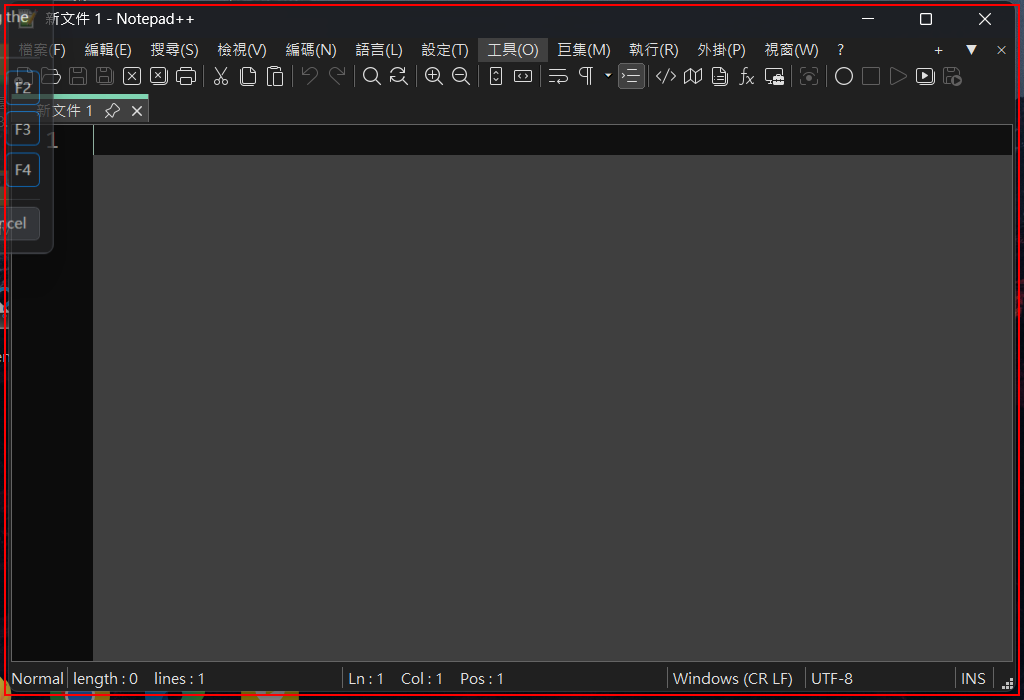
Workflow: 6.CloseApp

Step 1: find the element (notepad++.exe)

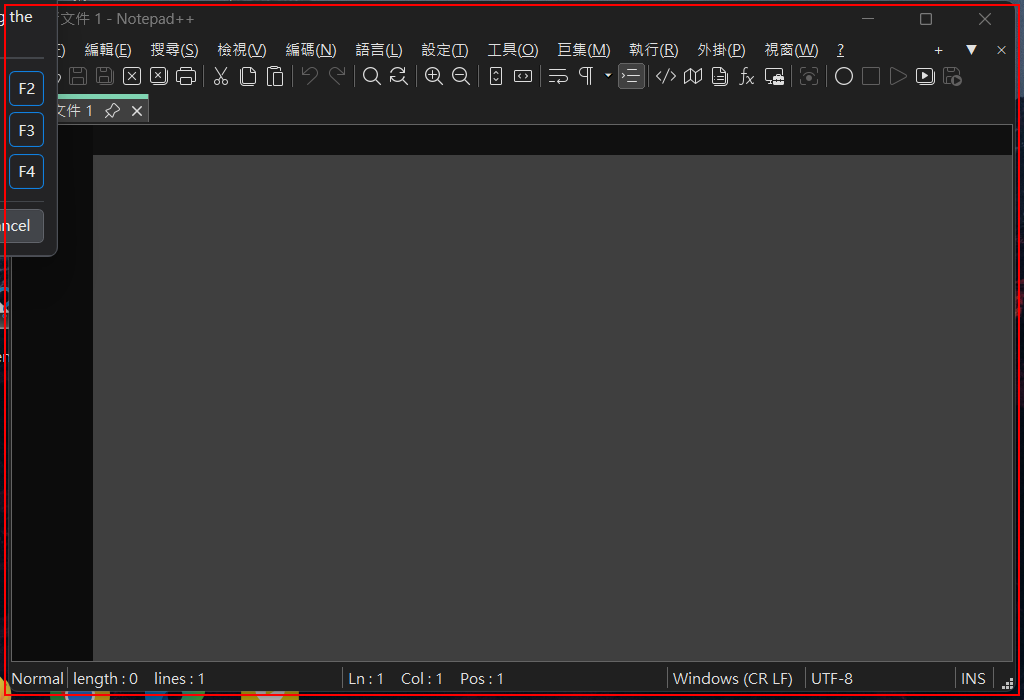
Step 2 [then]: Close Application 'notepad++.exe 新文件' on the element (notepad++.exe)

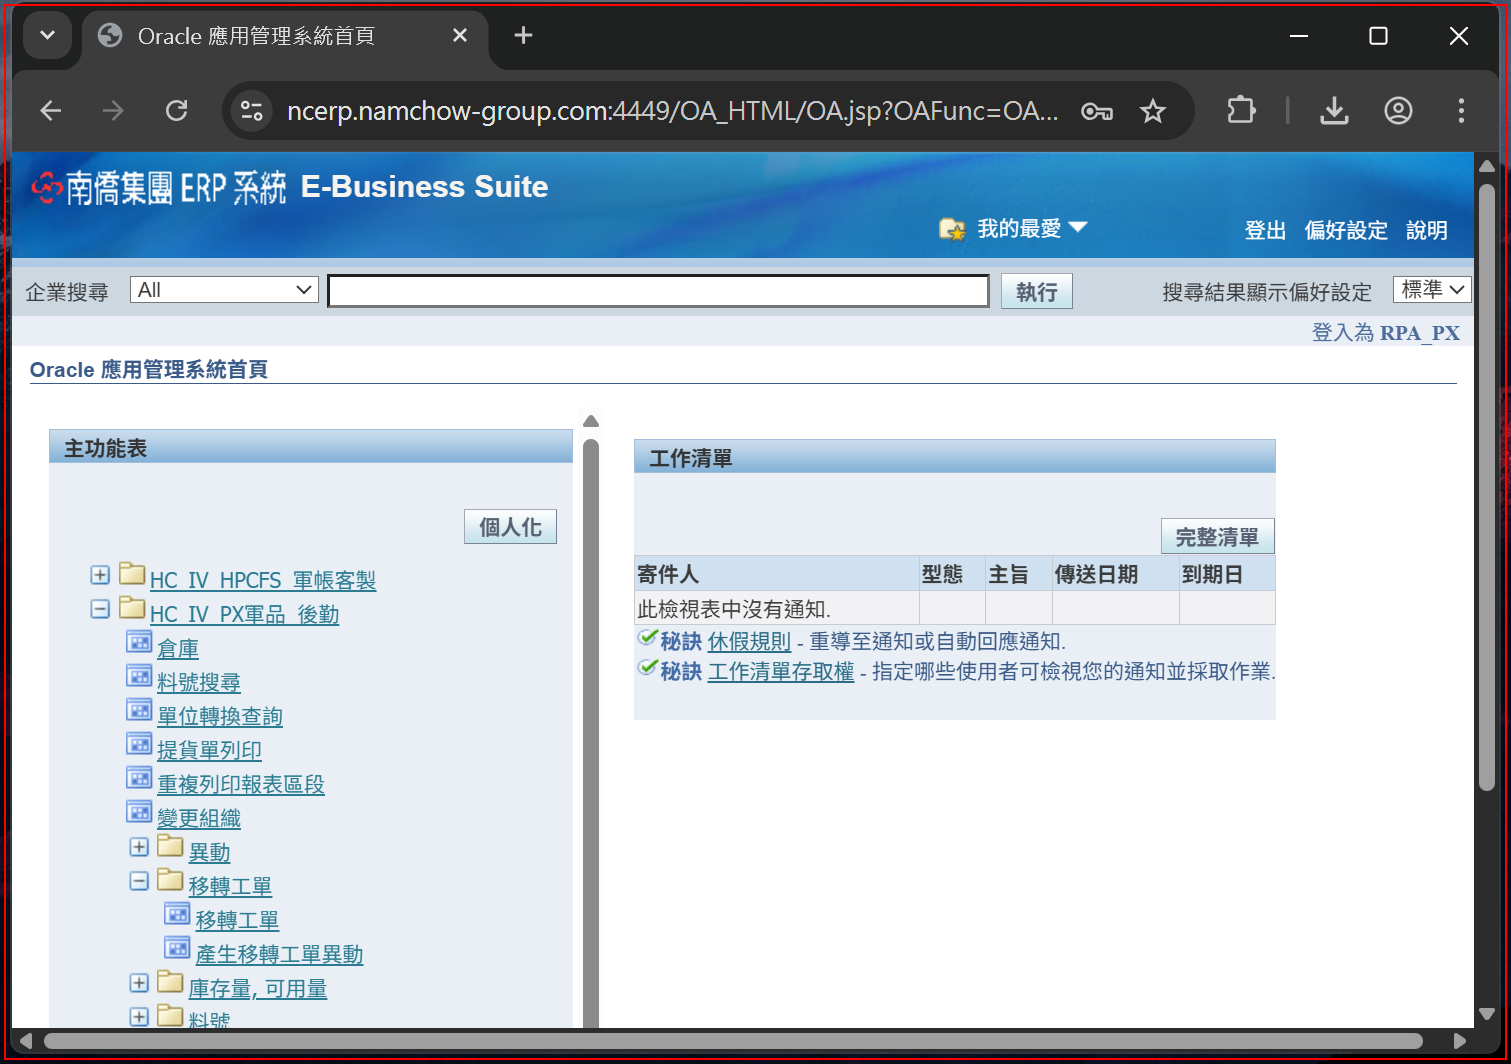
Step 3: find the element (chrome.exe)

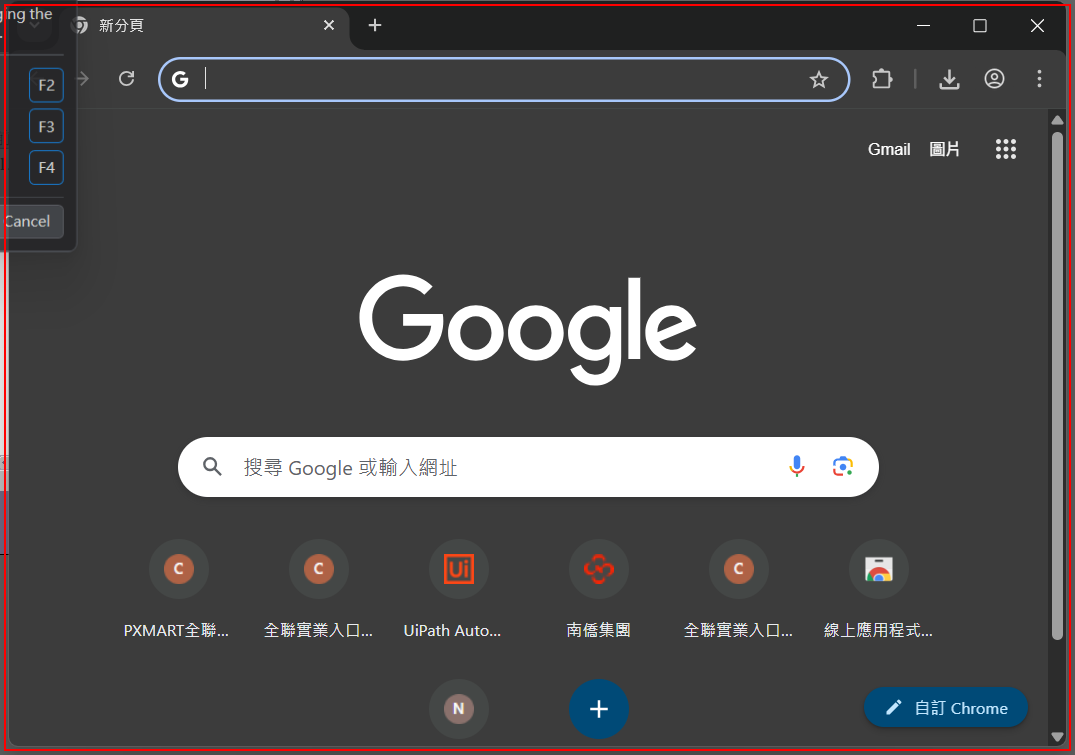
Step 4 [then]: Close Application 'chrome.exe 新分頁' (chrome.exe)

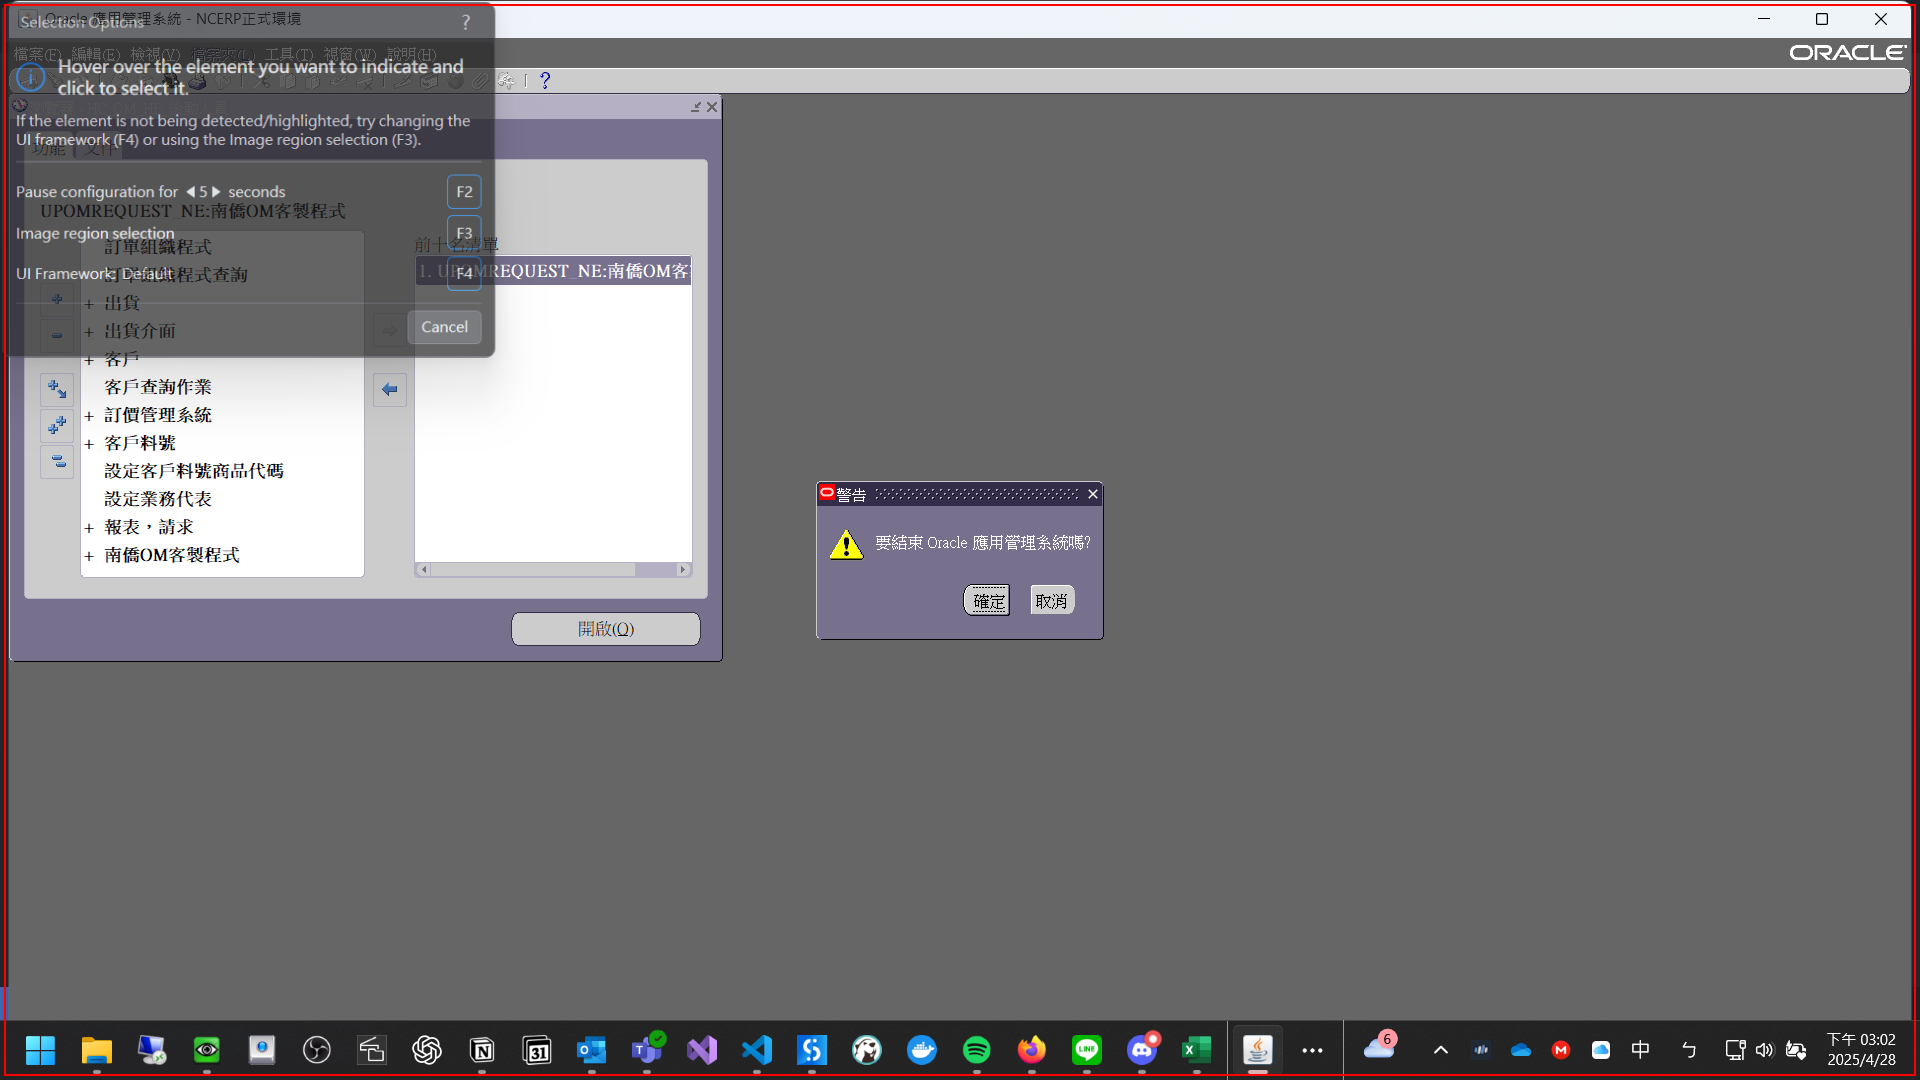
Step 5: find the frame 'Oracle 應用管理系統 - NCERP正式環境' in window 'Oracle 應用管理系統 - NCERP正式環境' (jp2launcher.exe)

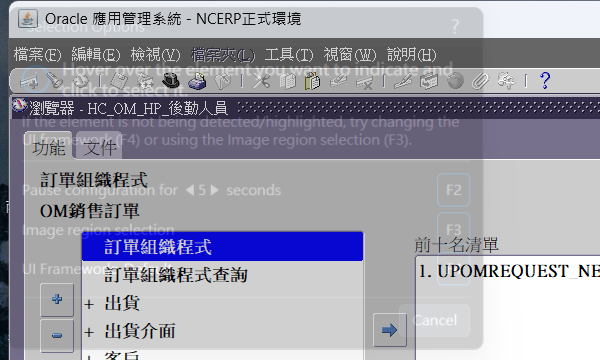
Step 6 [then]: Attach Window 'jp2launcher.exe Oracle' on the element in window 'Oracle 應用管理系統 - NCERP正式環境' (jp2launcher.exe)

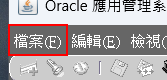
Step 7 [then]: click on the menu '檔案(F) ALT F'